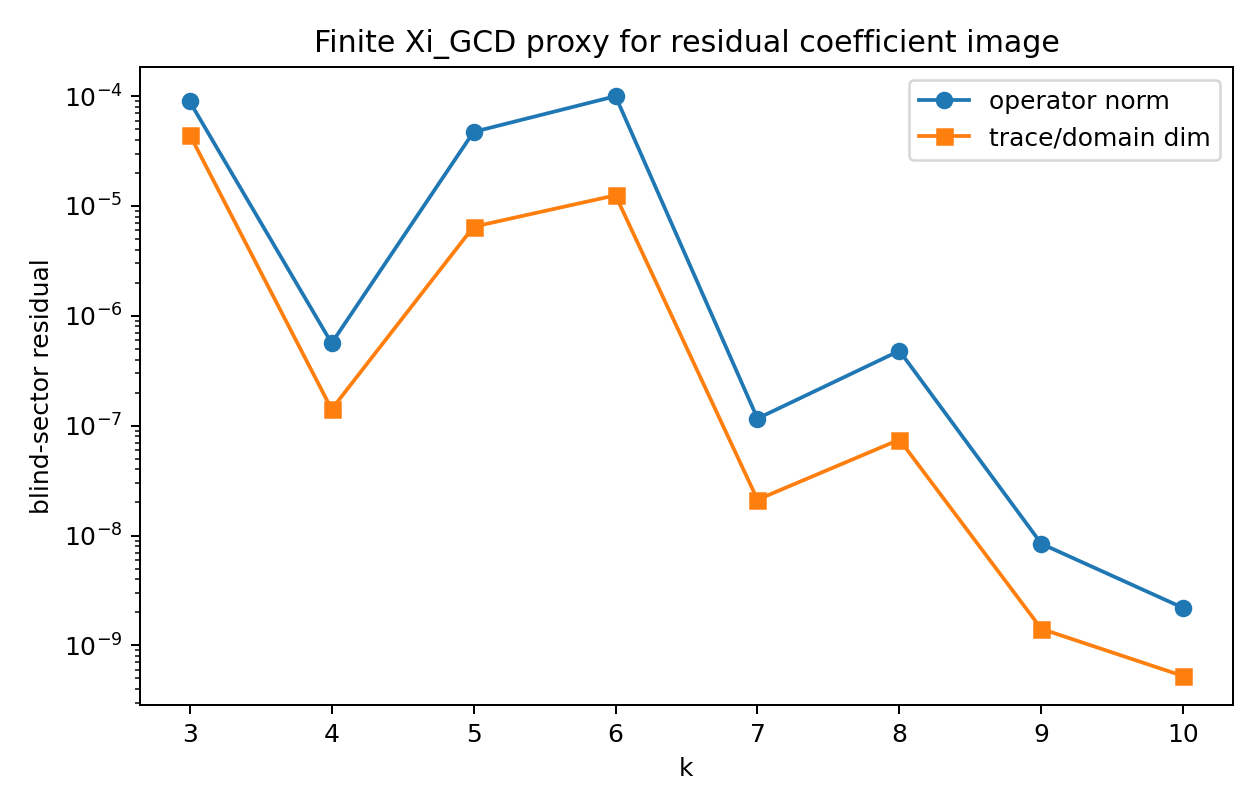

The file beside this chart, header and first rows:
k, dim, domain_dim, xi_gcd_operator_norm, xi_gcd_trace, blind_rank
3, 8, 2, 8.939302750067947e-05, 8.939302750067947e-05, 1
4, 16, 4, 5.638231309565231e-07, 5.638231309565232e-07, 1
5, 32, 8, 4.724043645928786e-05, 5.176871006461412e-05, 3
6, 64, 8, 9.98726505227185e-05, 0.0001001, 6
7, 128, 8, 1.1616255133865491e-07, 1.6957232606165566e-07, 12
8, 256, 8, 4.8043817733643e-07, 5.973065785529995e-07, 25
9, 512, 8, 8.410898457140711e-09, 1.1299944833241931e-08, 51
10, 1024, 8, 2.1886655499026118e-09, 4.197892403322636e-09, 102
